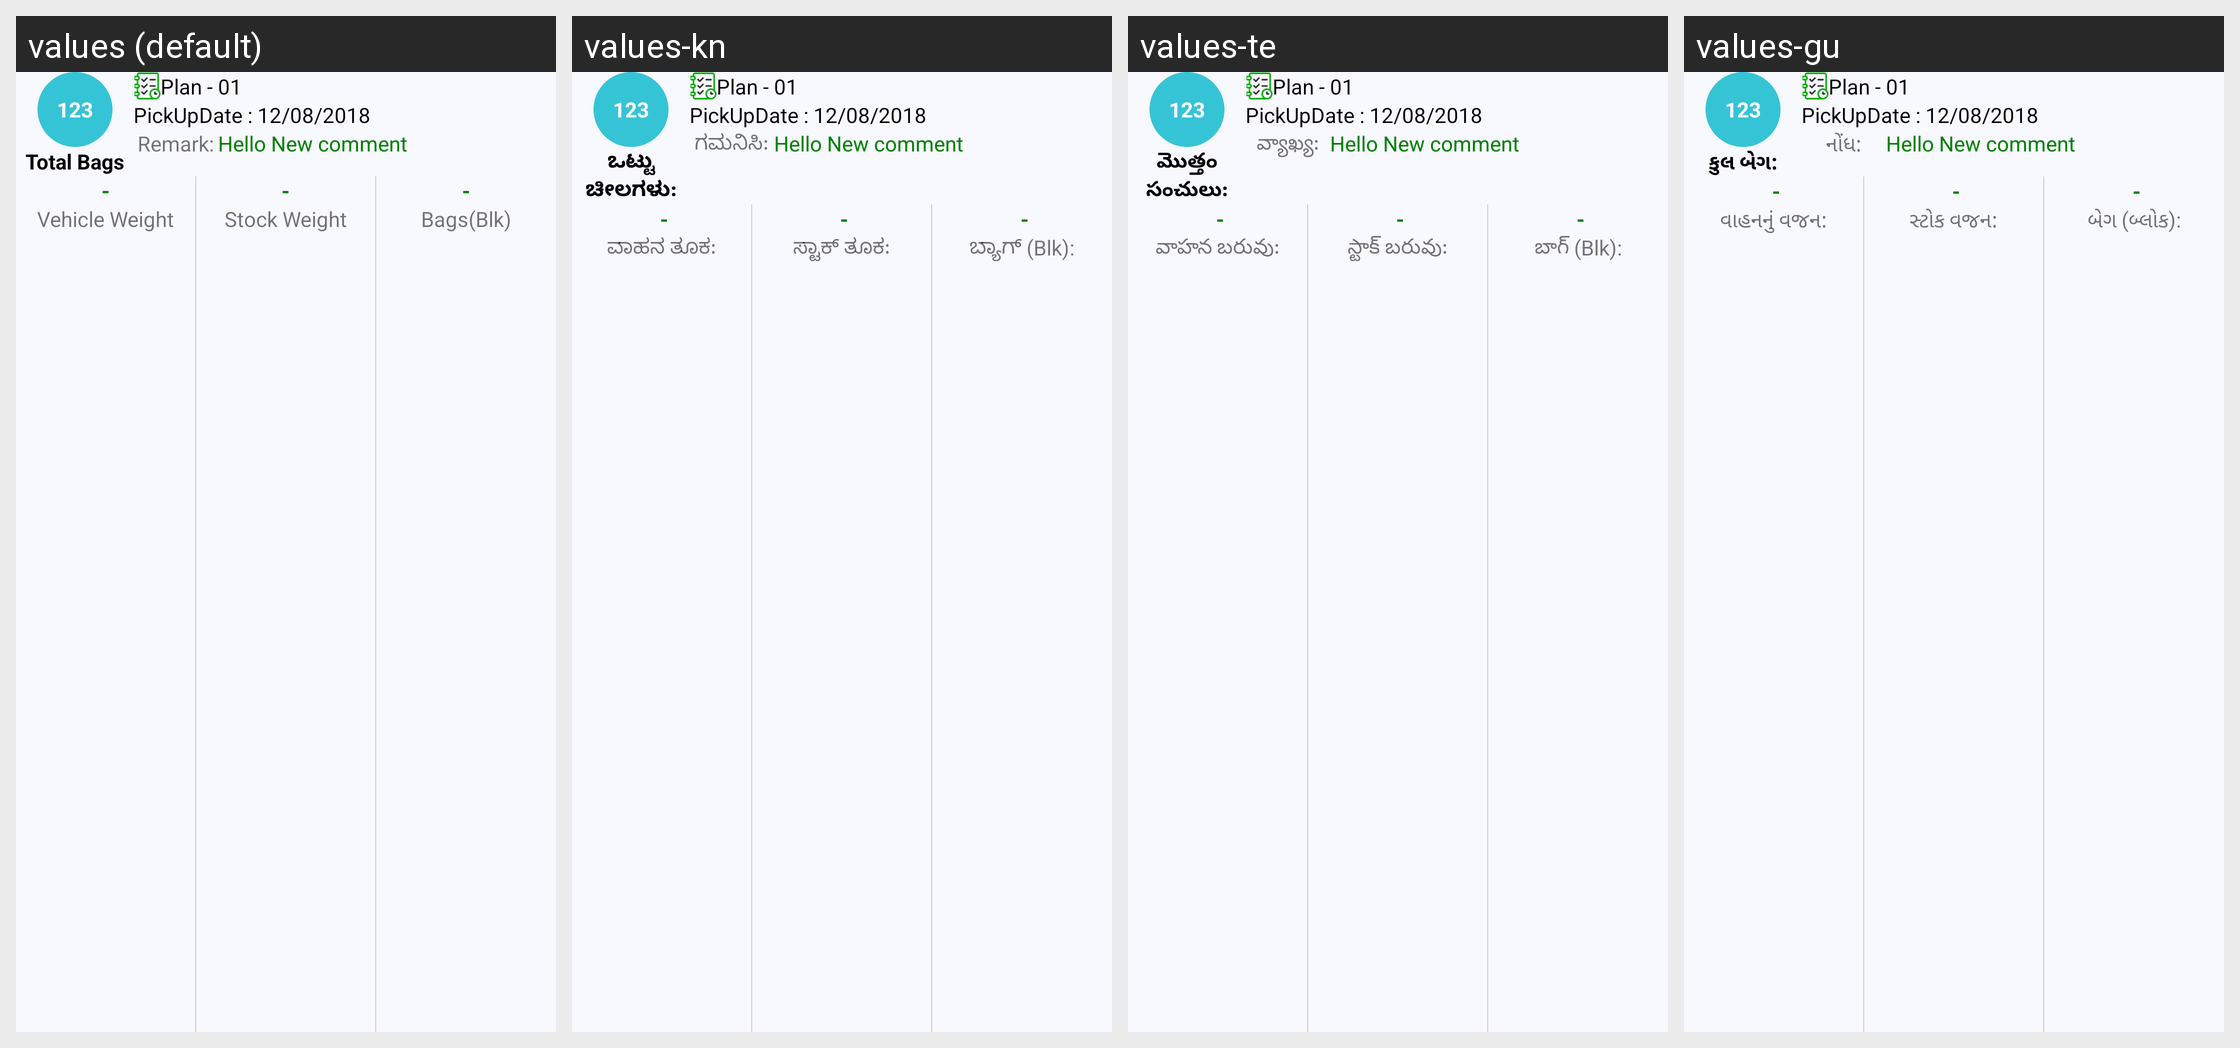

The same Android screen rendered under several of its app's locales, left to right. List the strings drawn on it with the default value and each locale's translation.
Android screen res/layout/content_show_planned_harvest.xml rendered under 4 locales, left to right: values (default), values-kn, values-te, values-gu. Device: Nexus 5 (rendered at 1080×1920; each locale shown at half size, 540×960, under a caption strip naming it); theme AppTheme.
Other locales in the repository, not shown: values-en-rIN, values-fil-rPH, values-hi, values-mr, values-my-rMM, values-phi.
Strings drawn on this screen, with the default value and each locale's value (text and hints the layout hard-codes, and strings that could not be matched under every locale, appear in the picture but are not listed):

total_bags_label
  values: Total Bags
  values-kn: ಒಟ್ಟು ಚೀಲಗಳು:
  values-te: మొత్తం సంచులు:
  values-gu: કુલ બેગ:

remark_label
  values: Remark:
  values-kn: ಗಮನಿಸಿ:
  values-te: వ్యాఖ్య:
  values-gu: નોંધ:

dash
  values: -
  values-kn:  -
  values-te:  -
  values-gu:  -

vehicle_weight_label
  values: Vehicle Weight
  values-kn: ವಾಹನ ತೂಕ:
  values-te: వాహన బరువు:
  values-gu: વાહનનું વજન:

stock_weight_label
  values: Stock Weight
  values-kn: ಸ್ಟಾಕ್ ತೂಕ:
  values-te: స్టాక్ బరువు:
  values-gu: સ્ટોક વજન:

bags_blk_label
  values: Bags(Blk)
  values-kn: ಬ್ಯಾಗ್ (Blk):
  values-te: బాగ్ (Blk):
  values-gu: બેગ (બ્લોક):
